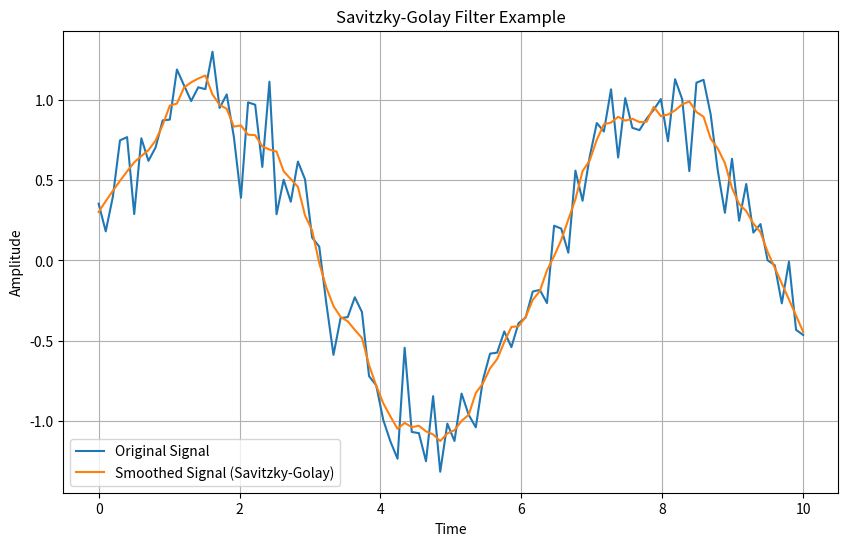

Write Python code to recreate this figure.
import numpy as np
from scipy.signal import savgol_filter
import matplotlib.pyplot as plt

# Generate some noisy data
np.random.seed(0)
time = np.linspace(0, 10, 100)
signal = np.sin(time) + np.random.normal(0, 0.2, 100)

# Apply the Savitzky-Golay filter
smoothed_signal = savgol_filter(signal, window_length=11, polyorder=2)

# Plot the original signal and the smoothed signal
plt.figure(figsize=(10, 6))
plt.plot(time, signal, label='Original Signal')
plt.plot(time, smoothed_signal, label='Smoothed Signal (Savitzky-Golay)')
plt.xlabel('Time')
plt.ylabel('Amplitude')
plt.legend()
plt.grid(True)
plt.title('Savitzky-Golay Filter Example')
plt.show()
